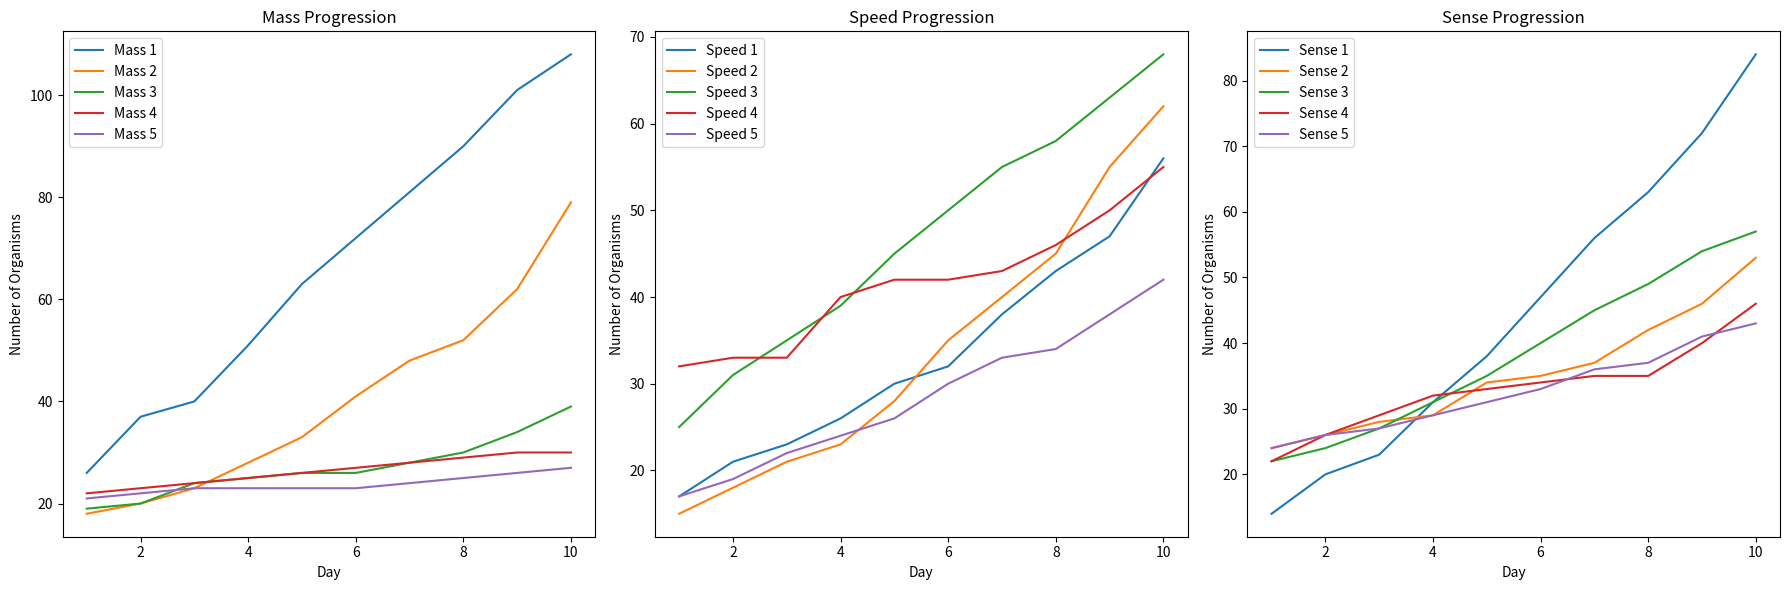

This chart was generated by the following Python code:
import random
import math
import matplotlib.pyplot as plt

class Environment:
    def __init__(self, width=100, height=100, num_food_particles=500):
        self.width = width
        self.height = height
        self.grid = [[None for _ in range(width)] for _ in range(height)]
        self.food_particles = self.place_food(num_food_particles)

    def place_food(self, num_food_particles):
        food_positions = []
        for _ in range(num_food_particles):
            x = random.randint(1, self.width - 2)
            y = random.randint(1, self.height - 2)
            self.grid[y][x] = 'food'
            food_positions.append((x, y))
        return food_positions

    def is_food(self, x, y):
        return self.grid[y][x] == 'food'

    def remove_food(self, x, y):
        if self.is_food(x, y):
            self.grid[y][x] = None

class Organism:
    def __init__(self, id, mass=None, speed=None, sense=None, x=None, y=None, energy=500):
        self.id = id
        self.mass = mass if mass is not None else random.randint(1, 5)
        self.speed = speed if speed is not None else random.randint(1, 5)
        self.sense = sense if sense is not None else random.randint(1, 5)
        self.energy = energy
        self.x = x if x is not None else -1
        self.y = y if y is not None else -1
        self.at_home = True
        self.has_eaten = False

    def move_towards(self, environment, target_x, target_y):
        dx = target_x - self.x
        dy = target_y - self.y
        if dx == 0 and dy == 0:
            return
        if abs(dx) >= self.speed:
            if dx > 0:
                self.x += self.speed
                self.x = min(environment.width-1,self.x)
            else:
                self.x -= self.speed
                self.x = max(0,self.x)
        else:
            self.x += dx
            left = self.speed - dx
            if dy >= 0:
                self.y += min(left, dy)
                self.y = min(environment.height-1,self.y)
            else:
                self.y -= min(left, -dy)
                self.y = max(0,self.y)
        # self.x = max(0, min(environment.width - 1, self.x + move_x))
        # self.y = max(0, min(environment.height - 1, self.y + move_y))
        self.consume_energy()

    def random_move(self, environment):
        move_x = random.randint(-self.speed, self.speed)
        move_y = random.randint(-self.speed, self.speed)
        self.x = max(0, min(environment.width - 1, self.x + move_x))
        self.y = max(0, min(environment.height - 1, self.y + move_y))
        self.consume_energy()

    def consume_energy(self):
        self.energy -= self.mass*self.speed**2 + self.sense

    def is_alive(self):
        return self.energy > 0

def handle_collisions(organisms):
    position_map = {}
    for organism in organisms:
        if not organism.is_alive():
            continue
        pos = (organism.x, organism.y)
        if pos not in position_map:
            position_map[pos] = []
        position_map[pos].append(organism)
    
    for organisms_at_pos in position_map.values():
        if len(organisms_at_pos) > 1:
            organisms_at_pos.sort(key=lambda o: o.mass, reverse=True)
            largest_organism = organisms_at_pos[0]
            for other_organism in organisms_at_pos[1:]:
                largest_organism.energy += other_organism.mass * 10  # Gain energy from consuming
                other_organism.energy = 0  # The consumed organism dies
                other_organism.mass = 0

def run_daily_simulation(environment, organisms):
    for organism in organisms:
        if not organism.is_alive():
            continue
        while organism.is_alive() and not organism.has_eaten:
            food_found = False
            for dx in range(-organism.sense, organism.sense + 1):
                for dy in range(-organism.sense, organism.sense + 1):
                    if 0 <= organism.x + dx < environment.width and 0 <= organism.y + dy < environment.height:
                        if environment.is_food(organism.x + dx, organism.y + dy):
                            organism.move_towards(environment, organism.x + dx, organism.y + dy)
                            if organism.x == organism.x + dx and organism.y == organism.y + dy:
                                organism.has_eaten = True
                                environment.remove_food(organism.x, organism.y)
                                food_found = True
                                break
                if food_found:
                    break
            if not food_found:
                organism.random_move(environment)
            organism.consume_energy()
            if not organism.is_alive():
                break
        if organism.is_alive() and organism.has_eaten:
            # Move back to home (border)
            home_x, home_y = random.choice(border_positions)
            while (organism.x, organism.y) != (home_x, home_y):
                organism.move_towards(environment, home_x, home_y)
                organism.consume_energy()
                if not organism.is_alive():
                    break

def reproduce(organism):
    new_mass = max(1, min(5, organism.mass + random.choice([-1, 0, 1])))
    new_speed = max(1, min(5, organism.speed + random.choice([-1, 0, 1])))
    new_sense = max(1, min(5, organism.sense + random.choice([-1, 0, 1])))
    return Organism(id=organism.id + 100, mass=new_mass, speed=new_speed, sense=new_sense)

def initialize_organisms(num_organisms):
    organisms = []
    for i in range(num_organisms):
        organism = Organism(id=i)
        organisms.append(organism)
    return organisms

def place_organisms_on_border(environment, organisms):
    global border_positions
    border_positions = []
    for x in range(environment.width):
        border_positions.append((x, 0))
        border_positions.append((x, environment.height - 1))
    for y in range(1, environment.height - 1):
        border_positions.append((0, y))
        border_positions.append((environment.width - 1, y))
    for organism in organisms:
        x, y = random.choice(border_positions)
        organism.x, organism.y = x, y

def collect_data(organisms):
    mass_counts = [0] * 5
    speed_counts = [0] * 5
    sense_counts = [0] * 5

    for organism in organisms:
        if organism.is_alive():
            mass_counts[organism.mass - 1] += 1
            speed_counts[organism.speed - 1] += 1
            sense_counts[organism.sense - 1] += 1

    return mass_counts, speed_counts, sense_counts

def simulate(num_days, num_organisms=100):
    environment = Environment()
    organisms = initialize_organisms(num_organisms)
    place_organisms_on_border(environment, organisms)
    
    mass_progression = []
    speed_progression = []
    sense_progression = []

    for day in range(num_days):
        print(f"Day {day + 1}")
        run_daily_simulation(environment, organisms)
        handle_collisions(organisms)
        new_organisms = []
        for organism in organisms:
            if organism.is_alive() and organism.has_eaten:
                new_organisms.append(reproduce(organism))
            organism.energy = 500  # Replenish energy for the next day
        organisms.extend(new_organisms)
        
        mass_counts, speed_counts, sense_counts = collect_data(organisms)
        mass_progression.append(mass_counts)
        speed_progression.append(speed_counts)
        sense_progression.append(sense_counts)
        print_organisms(organisms)

    return mass_progression, speed_progression, sense_progression

def print_organisms(organisms):
    for organism in organisms:
        print(f"Organism {organism.id}: Mass={organism.mass}, Speed={organism.speed}, Sense={organism.sense}, Energy={organism.energy}, Alive={organism.is_alive()}")

def plot_progression(mass_progression, speed_progression, sense_progression):
    days = range(1, len(mass_progression) + 1)
    
    plt.figure(figsize=(18, 6))

    plt.subplot(1, 3, 1)
    for i in range(5):
        plt.plot(days, [mass[i] for mass in mass_progression], label=f'Mass {i+1}')
    plt.xlabel('Day')
    plt.ylabel('Number of Organisms')
    plt.title('Mass Progression')
    plt.legend()

    plt.subplot(1, 3, 2)
    for i in range(5):
        plt.plot(days, [speed[i] for speed in speed_progression], label=f'Speed {i+1}')
    plt.xlabel('Day')
    plt.ylabel('Number of Organisms')
    plt.title('Speed Progression')
    plt.legend()

    plt.subplot(1, 3, 3)
    for i in range(5):
        plt.plot(days, [sense[i] for sense in sense_progression], label=f'Sense {i+1}')
    plt.xlabel('Day')
    plt.ylabel('Number of Organisms')
    plt.title('Sense Progression')
    plt.legend()

    plt.tight_layout()
    plt.show()

# Run the simulation for 10 days
mass_progression, speed_progression, sense_progression = simulate(10)

# Plot the progression
plot_progression(mass_progression, speed_progression, sense_progression)
